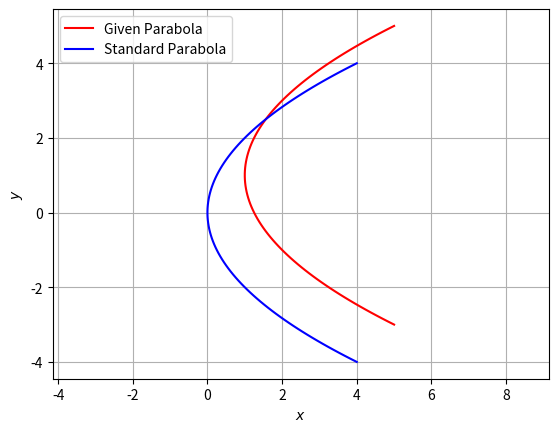

This chart was generated by the following Python code:
import numpy as np
import matplotlib.pyplot as plt
from numpy import linalg as LA

fig = plt.figure()
len = 100
y = np.linspace(-4,4,len)

def parab_gen(y,a):
    x = y**2/a
    return x

V = np.array(([0,0],[0,1]))
u = np.array(([-2,-1]))
f = 5

D_vec,P = LA.eig(V)
D = np.diag(D_vec)

p = P[:,0]
eta = 2*u@p

foc = -eta/D_vec[1]

x = parab_gen(y,foc)

cA = np.vstack((u+eta*0.5*p,V))
cb = np.vstack((-f,(eta*0.5*p-u).reshape(-1,1)))
c = LA.lstsq(cA,cb,rcond=None)[0]
c = c.flatten()

xStandardparab = np.vstack((x,y))

xActualparab = P@xStandardparab + c[:,np.newaxis]

plt.plot(xActualparab[0,:],xActualparab[1,:],label='Given Parabola',color='r')
plt.plot(xStandardparab[0,:],xStandardparab[1,:],label='Standard Parabola',color='b')

plt.xlabel('$x$')
plt.ylabel('$y$')
plt.legend(loc='best')
plt.grid() # minor
plt.axis('equal')

plt.show()
